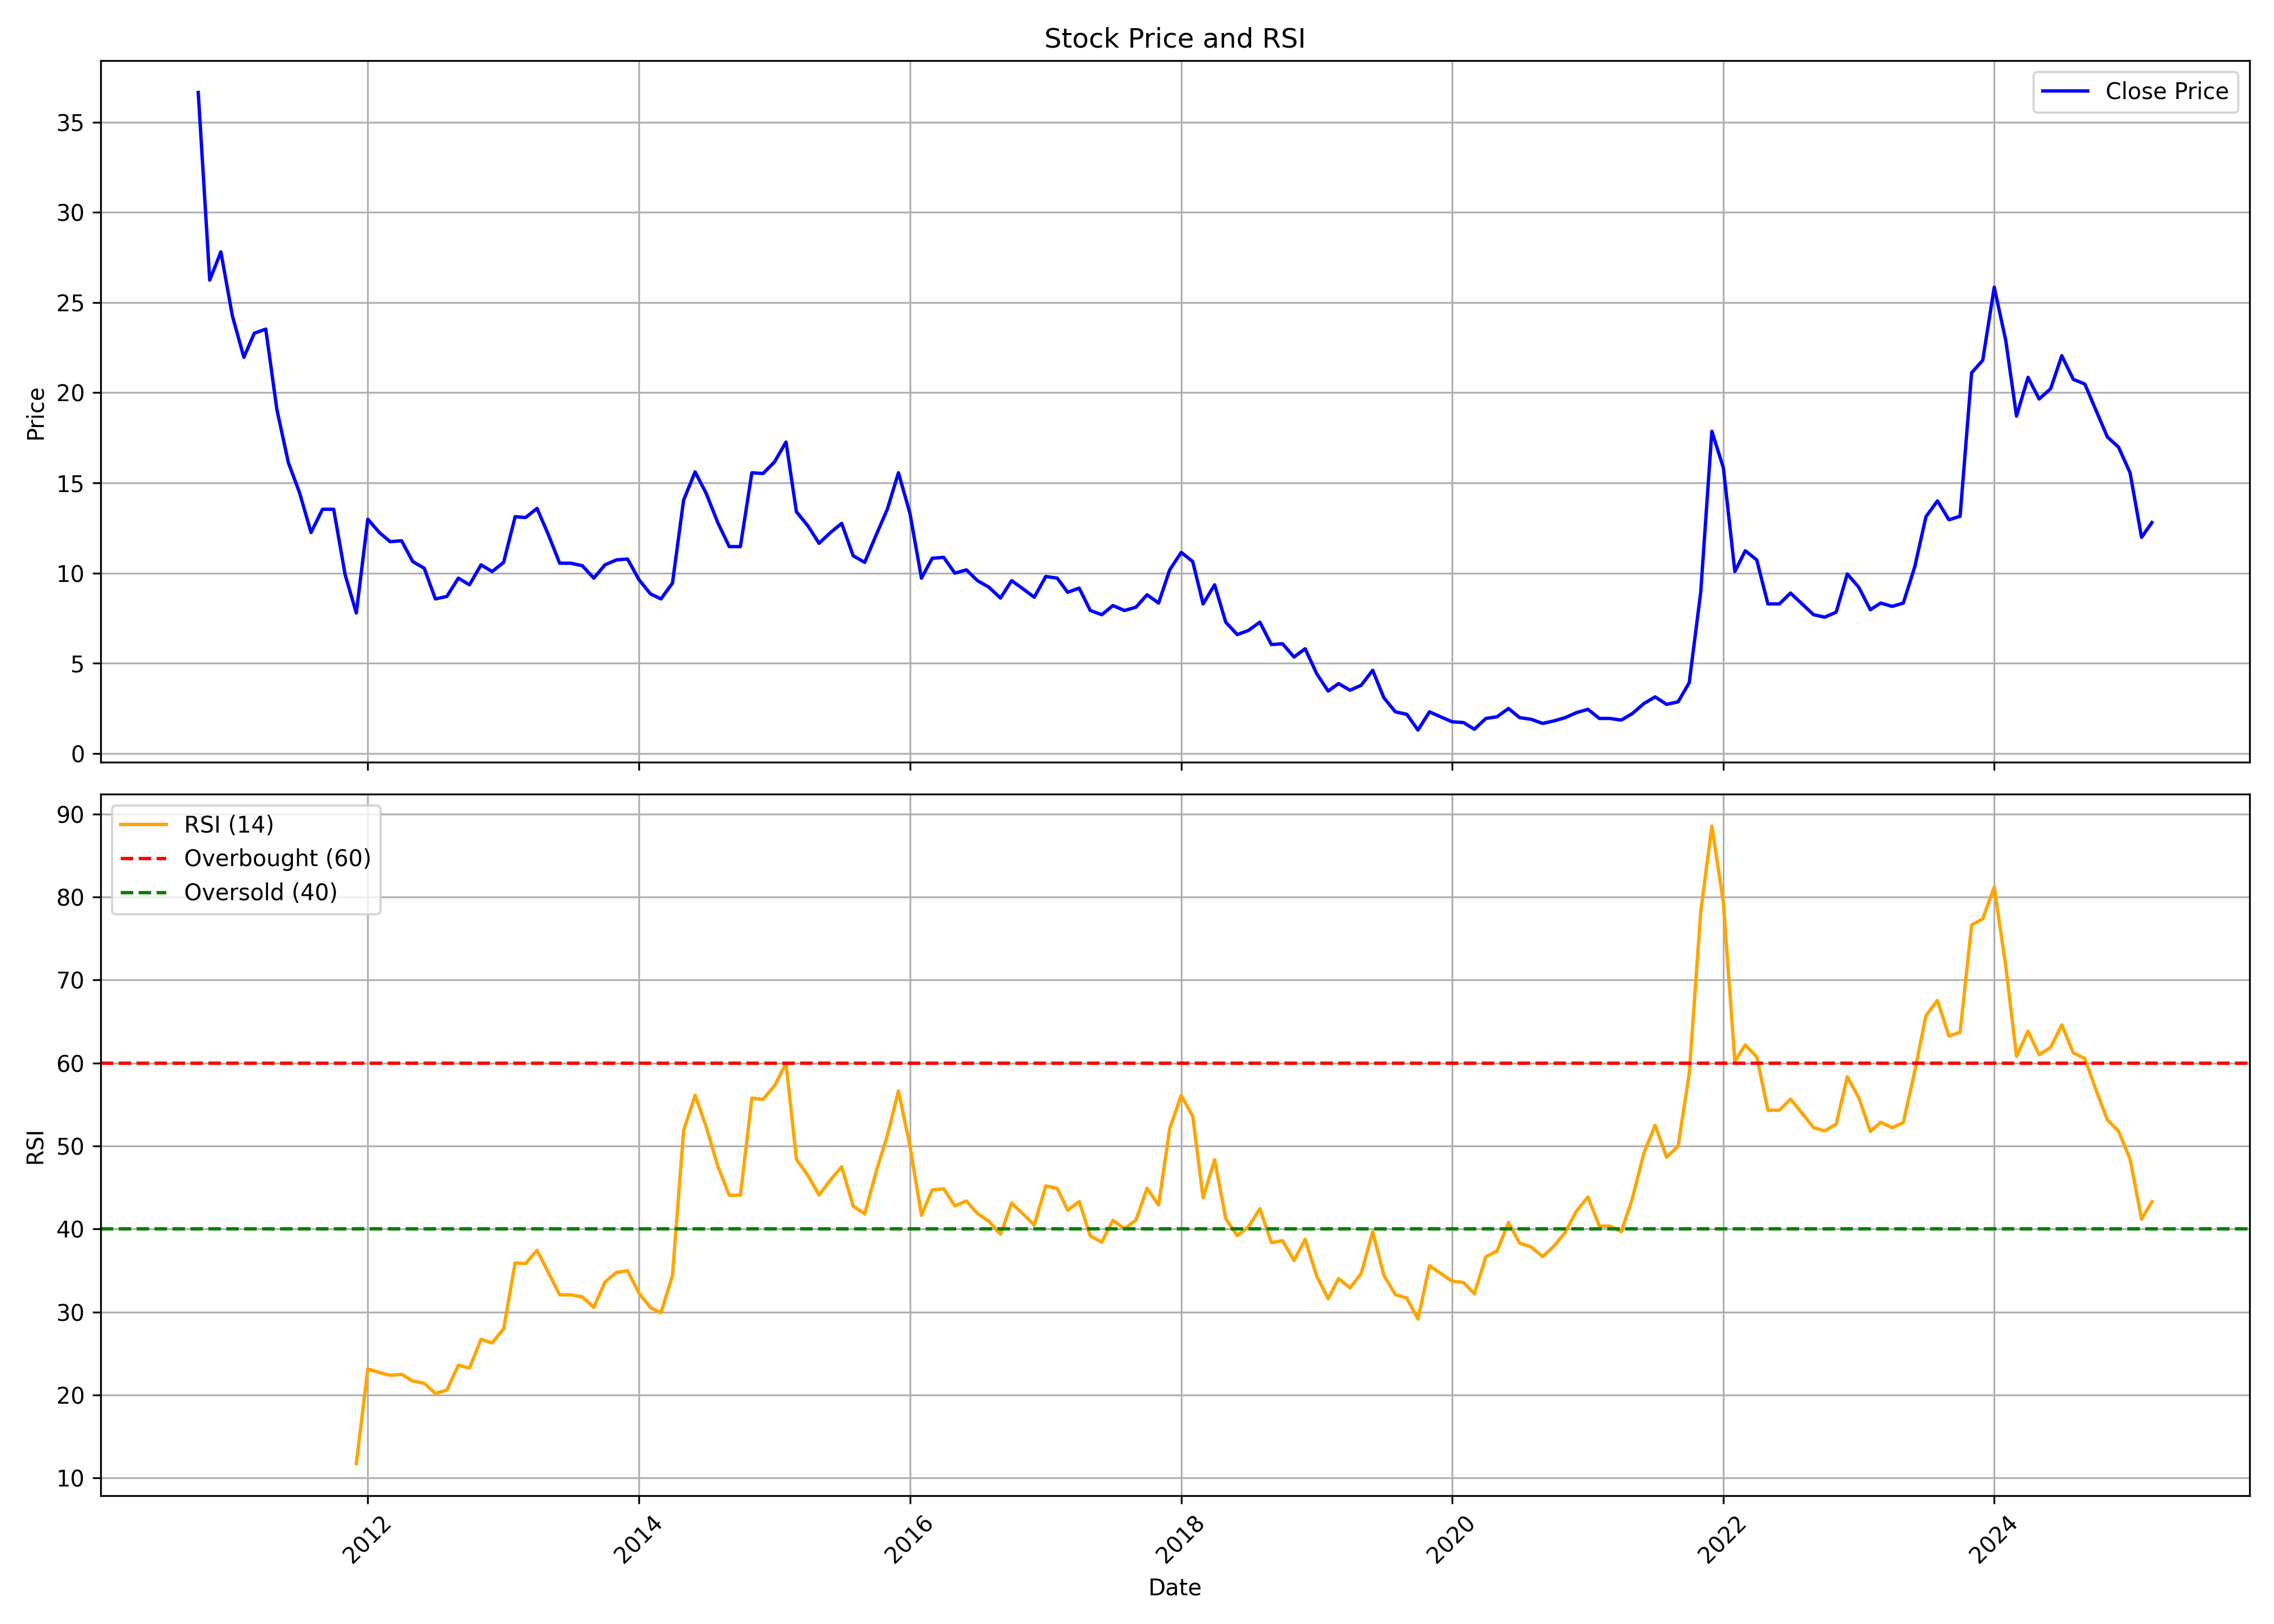

The file beside this chart, header and first rows:
, date, symbol, open, high, low, close, volume, rsi
0, 2010-10-01, GREENPOWER, 42.08, 43.51, 35.08, 36.65, 61230772, 
1, 2010-11-01, GREENPOWER, 37.02, 37.43, 25.78, 26.24, 5447128, 
2, 2010-12-01, GREENPOWER, 26.52, 32.87, 22.14, 27.81, 33388737, 
3, 2011-01-01, GREENPOWER, 27.85, 30.75, 23.16, 24.26, 3563487, 
4, 2011-02-01, GREENPOWER, 24.49, 24.95, 19.34, 21.96, 1806922, 
5, 2011-03-01, GREENPOWER, 22.1, 23.57, 19.66, 23.3, 3475168, 
6, 2011-04-01, GREENPOWER, 23.53, 26.61, 22.33, 23.53, 7158075, 
7, 2011-05-01, GREENPOWER, 23.25, 23.71, 18.55, 19.06, 2654575, 
8, 2011-06-01, GREENPOWER, 19.2, 21.18, 15.19, 16.11, 5163285, 
9, 2011-07-01, GREENPOWER, 16.3, 17.49, 13.35, 14.46, 34578654, 
10, 2011-08-01, GREENPOWER, 14.64, 14.82, 10.04, 12.25, 35513651, 
11, 2011-09-01, GREENPOWER, 12.25, 14.87, 11.6, 13.54, 10655257, 
12, 2011-10-01, GREENPOWER, 13.4, 14.55, 12.71, 13.54, 5778786, 
13, 2011-11-01, GREENPOWER, 13.72, 14.41, 9.576, 9.898, 12780019, 
14, 2011-12-01, GREENPOWER, 10.68, 11.33, 7.412, 7.781, 7548555, 11.72
15, 2012-01-01, GREENPOWER, 8.195, 13.72, 7.412, 12.98, 16778239, 23.14
16, 2012-02-01, GREENPOWER, 12.98, 14.04, 11.65, 12.25, 9435993, 22.69
17, 2012-03-01, GREENPOWER, 12.52, 13.63, 11.28, 11.74, 6068288, 22.37
18, 2012-04-01, GREENPOWER, 11.97, 13.4, 11.51, 11.79, 5204879, 22.48
19, 2012-05-01, GREENPOWER, 11.74, 12.02, 10.13, 10.63, 2215389, 21.68
20, 2012-06-01, GREENPOWER, 10.68, 10.96, 9.438, 10.27, 1384571, 21.41
21, 2012-07-01, GREENPOWER, 10.36, 10.82, 8.149, 8.563, 3809169, 20.18
22, 2012-08-01, GREENPOWER, 8.563, 10.73, 8.425, 8.701, 2977627, 20.58
23, 2012-09-01, GREENPOWER, 8.793, 10.36, 8.425, 9.714, 4444484, 23.58
24, 2012-10-01, GREENPOWER, 9.714, 11.6, 9.162, 9.346, 9872713, 23.24
25, 2012-11-01, GREENPOWER, 9.484, 11.51, 9.162, 10.45, 12242540, 26.7
26, 2012-12-01, GREENPOWER, 10.31, 11.46, 9.668, 10.08, 11959220, 26.27
27, 2013-01-01, GREENPOWER, 10.04, 12.94, 9.714, 10.59, 15445092, 27.97
28, 2013-02-01, GREENPOWER, 10.59, 15.65, 9.484, 13.12, 19612460, 35.91
29, 2013-03-01, GREENPOWER, 13.12, 15.65, 12.2, 13.08, 10656777, 35.83
30, 2013-04-01, GREENPOWER, 13.12, 13.67, 12.98, 13.58, 8044553, 37.43
31, 2013-05-01, GREENPOWER, 13.58, 13.72, 11.51, 12.15, 7288779, 34.8
32, 2013-06-01, GREENPOWER, 11.6, 12.84, 9.3, 10.54, 863095, 32.06
33, 2013-07-01, GREENPOWER, 10.13, 12.66, 10.13, 10.54, 1176644, 32.06
34, 2013-08-01, GREENPOWER, 10.82, 11.97, 9.208, 10.4, 1257360, 31.81
35, 2013-09-01, GREENPOWER, 10.31, 10.77, 9.53, 9.714, 945947, 30.54
36, 2013-10-01, GREENPOWER, 9.714, 11.14, 9.162, 10.45, 2779964, 33.6
37, 2013-11-01, GREENPOWER, 10.31, 11.05, 9.99, 10.73, 1444292, 34.76
38, 2013-12-01, GREENPOWER, 10.63, 12.57, 10.17, 10.77, 2673462, 34.96
39, 2014-01-01, GREENPOWER, 11.14, 11.14, 9.438, 9.622, 958584, 32.25
40, 2014-02-01, GREENPOWER, 9.76, 11.33, 7.366, 8.839, 934798, 30.51
41, 2014-03-01, GREENPOWER, 8.978, 8.978, 7.596, 8.563, 1408429, 29.9
42, 2014-04-01, GREENPOWER, 8.747, 11.23, 8.563, 9.438, 2525734, 34.39
43, 2014-05-01, GREENPOWER, 9.438, 17.4, 8.932, 14.04, 10657051, 51.84
44, 2014-06-01, GREENPOWER, 14.55, 17.45, 14.04, 15.61, 6715720, 56.12
45, 2014-07-01, GREENPOWER, 15.93, 16.39, 13.03, 14.41, 3093263, 52.3
46, 2014-08-01, GREENPOWER, 14.73, 14.82, 12.34, 12.8, 1918078, 47.59
47, 2014-09-01, GREENPOWER, 12.8, 13.58, 10.82, 11.46, 3166393, 44.06
48, 2014-10-01, GREENPOWER, 11.51, 12.71, 10.63, 11.46, 1405879, 44.06
49, 2014-11-01, GREENPOWER, 11.42, 16.57, 11.37, 15.56, 6913495, 55.75
50, 2014-12-01, GREENPOWER, 15.38, 17.13, 13.26, 15.52, 5808753, 55.61
51, 2015-01-01, GREENPOWER, 15.93, 18.42, 14.23, 16.16, 20734575, 57.24
52, 2015-02-01, GREENPOWER, 16.44, 17.96, 13.35, 17.26, 14443365, 59.95
53, 2015-03-01, GREENPOWER, 16.67, 16.67, 12.84, 13.4, 5348700, 48.39
54, 2015-04-01, GREENPOWER, 13.54, 14.69, 12.2, 12.61, 3093282, 46.44
55, 2015-05-01, GREENPOWER, 12.61, 13.81, 11.37, 11.65, 1708206, 44.08
56, 2015-06-01, GREENPOWER, 11.97, 13.81, 10.82, 12.25, 2993747, 45.91
57, 2015-07-01, GREENPOWER, 12.43, 14.36, 11.74, 12.75, 2473909, 47.48
58, 2015-08-01, GREENPOWER, 12.66, 14.27, 10.13, 10.96, 7209386, 42.74
59, 2015-09-01, GREENPOWER, 11.05, 11.37, 8.932, 10.59, 4313740, 41.82
... 114 more rows
